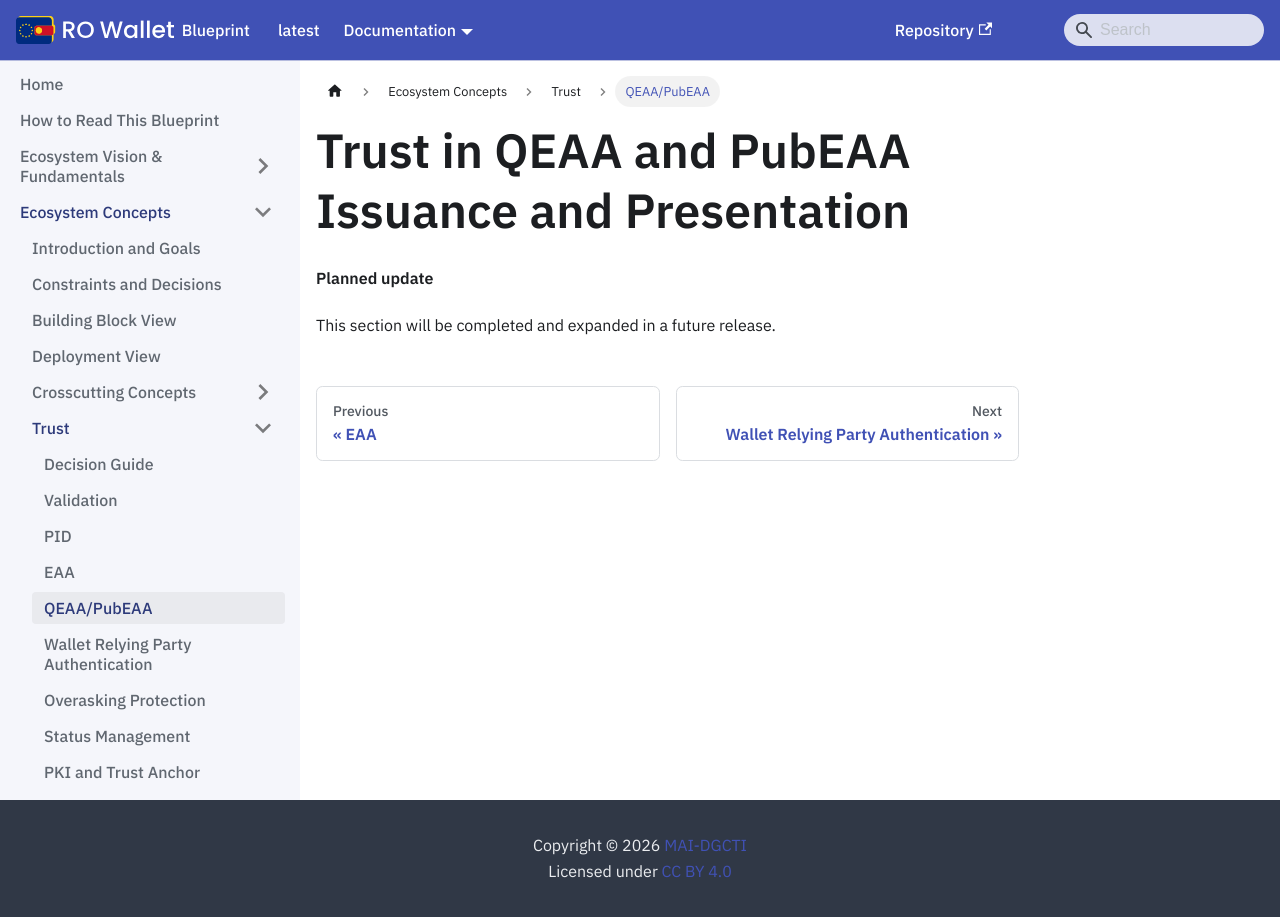

repository: Ministerul-Afacerilor-Interne/rowallet-blueprint · page: content/ecosystem-concepts/trust/trust_q_pub_eaa_issuance_presentation/index.html · generator: docusaurus

---
format: md
---
<!-- RO modification: Trust in QEAA and PubEAA Issuance and Presentation -->
# Trust in QEAA and PubEAA Issuance and Presentation

<!-- Removed in RO Wallet -- not part of this release; the chapter follows in a later release -->

**Planned update**

This section will be completed and expanded in a future release.
